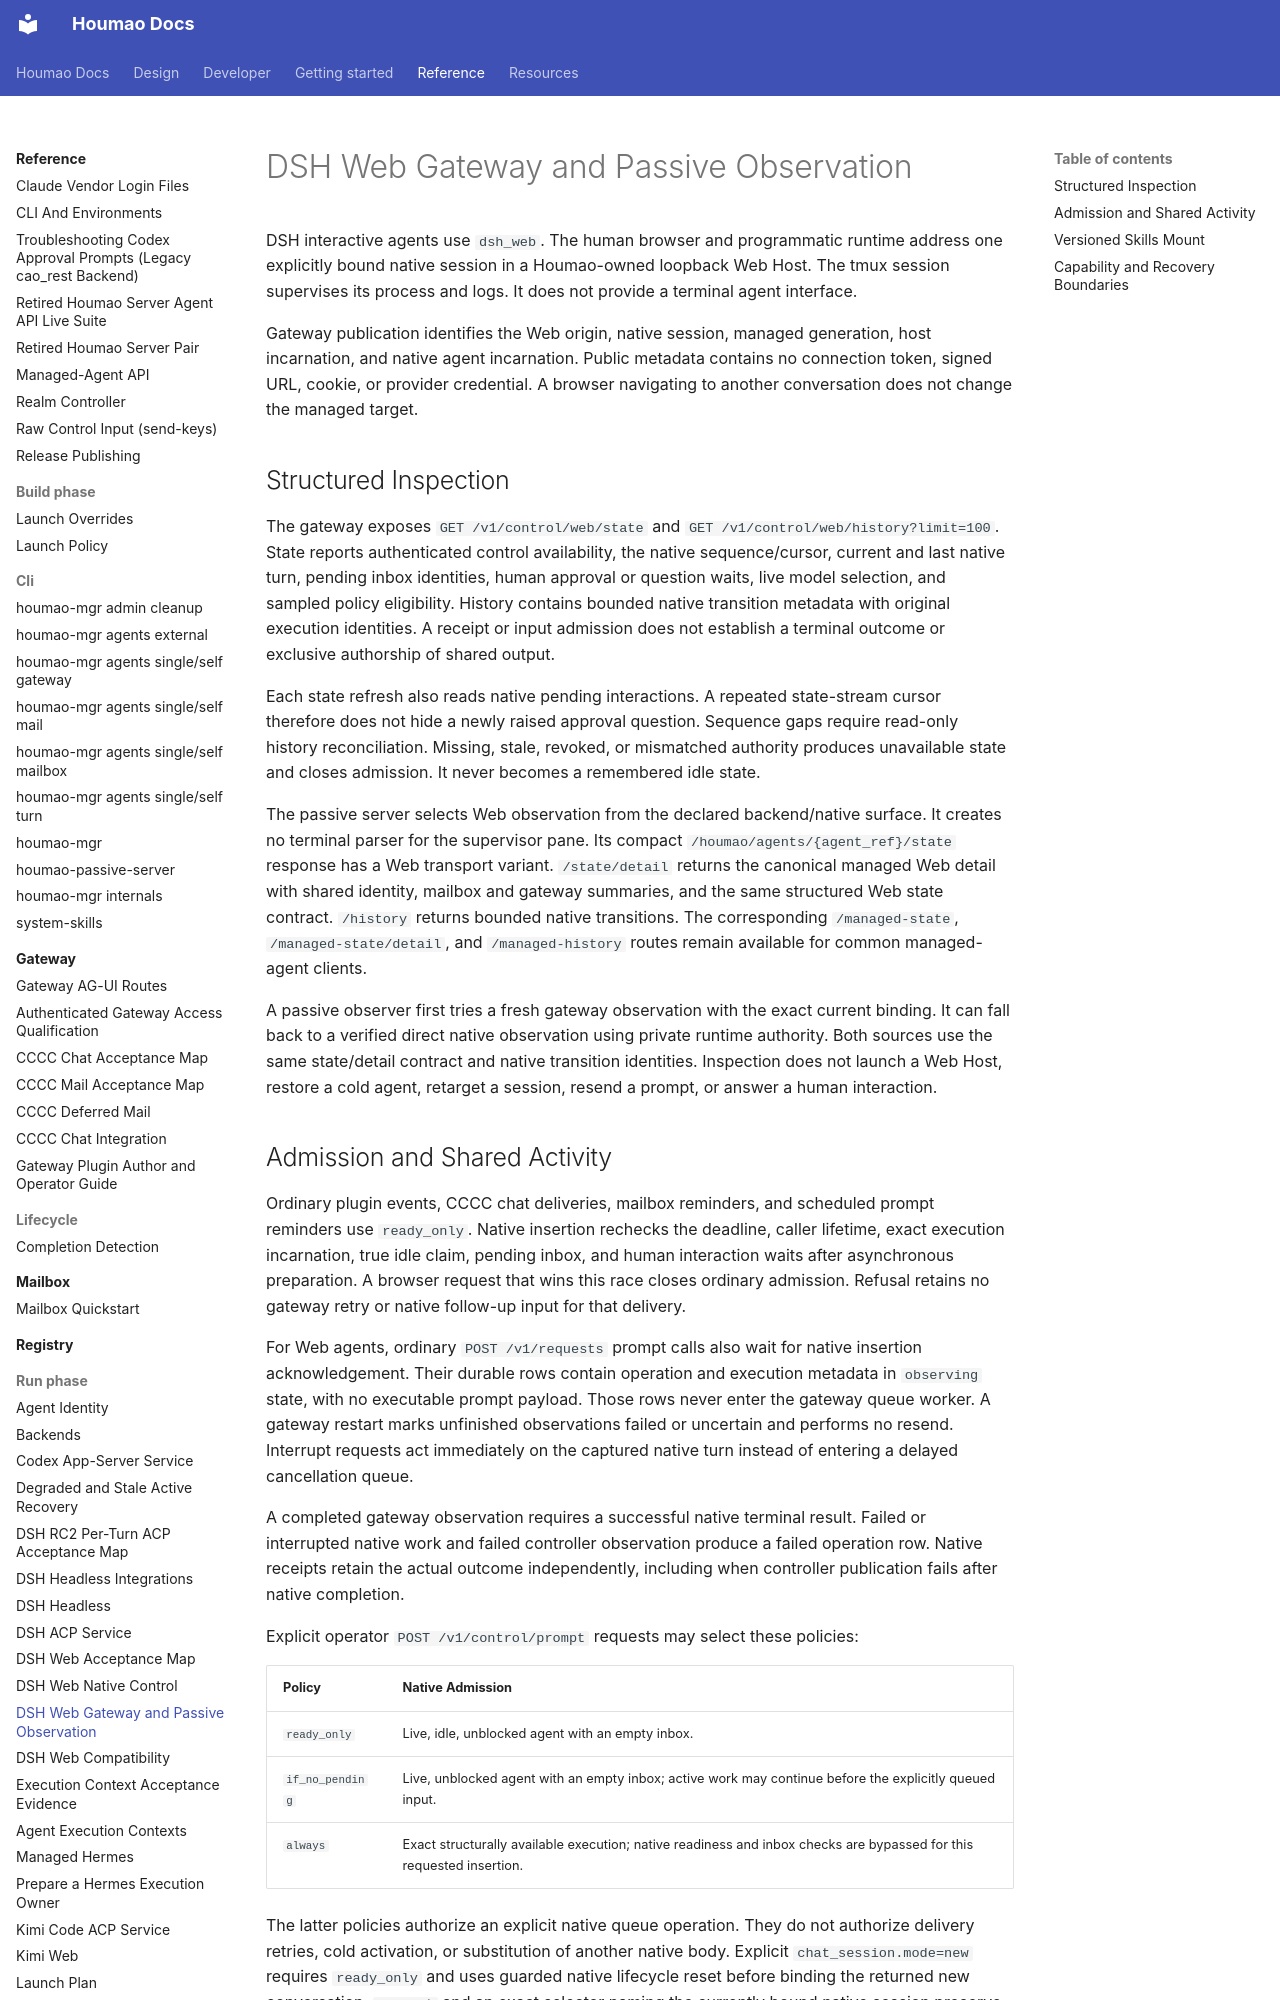

repository: igamenovoer/houmao · page: reference/run-phase/dsh-web-integrations/index.html · generator: mkdocs

# DSH Web Gateway and Passive Observation

DSH interactive agents use `dsh_web`. The human browser and programmatic runtime address one explicitly bound native session in a Houmao-owned loopback Web Host. The tmux session supervises its process and logs. It does not provide a terminal agent interface.

Gateway publication identifies the Web origin, native session, managed generation, host incarnation, and native agent incarnation. Public metadata contains no connection token, signed URL, cookie, or provider credential. A browser navigating to another conversation does not change the managed target.

## Structured Inspection

The gateway exposes `GET /v1/control/web/state` and `GET /v1/control/web/history?limit=100`. State reports authenticated control availability, the native sequence/cursor, current and last native turn, pending inbox identities, human approval or question waits, live model selection, and sampled policy eligibility. History contains bounded native transition metadata with original execution identities. A receipt or input admission does not establish a terminal outcome or exclusive authorship of shared output.

Each state refresh also reads native pending interactions. A repeated state-stream cursor therefore does not hide a newly raised approval question. Sequence gaps require read-only history reconciliation. Missing, stale, revoked, or mismatched authority produces unavailable state and closes admission. It never becomes a remembered idle state.

The passive server selects Web observation from the declared backend/native surface. It creates no terminal parser for the supervisor pane. Its compact `/houmao/agents/{agent_ref}/state` response has a Web transport variant. `/state/detail` returns the canonical managed Web detail with shared identity, mailbox and gateway summaries, and the same structured Web state contract. `/history` returns bounded native transitions. The corresponding `/managed-state`, `/managed-state/detail`, and `/managed-history` routes remain available for common managed-agent clients.

A passive observer first tries a fresh gateway observation with the exact current binding. It can fall back to a verified direct native observation using private runtime authority. Both sources use the same state/detail contract and native transition identities. Inspection does not launch a Web Host, restore a cold agent, retarget a session, resend a prompt, or answer a human interaction.
